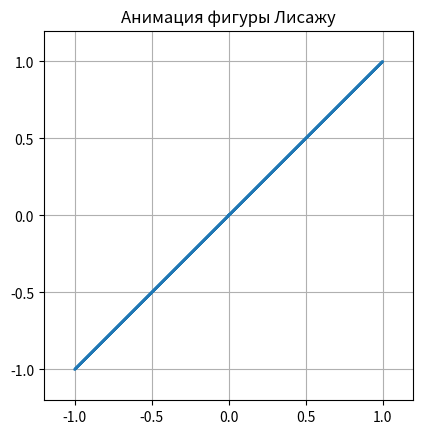

Source code (Python):
import numpy as np
import matplotlib.pyplot as plt
from matplotlib.animation import FuncAnimation

t = np.linspace(0, 2 * np.pi, 1000)

fig, ax = plt.subplots()
line, = ax.plot([], [], lw=2)

ax.set_xlim(-1.2, 1.2)
ax.set_ylim(-1.2, 1.2)
ax.set_aspect('equal')
ax.grid(True)
ax.set_title("Анимация фигуры Лисажу")

def update(frame):
    ratio = frame / 100
    a = 1
    b = 1 / ratio if ratio != 0 else 1e6
    x = np.sin(a * t)
    y = np.sin(b * t)
    line.set_data(x, y)
    return line,

ani = FuncAnimation(fig, update, frames=101, interval=50, blit=True)

plt.show()
